Run: headless pygame with SDL's dummy video driver; simulated clock (each Clock.tick advances the game by its frame time, no real sleeping); random seed 0; keys injected as events and as key.get_pressed() state; mouse plan: one left click at the window centre at the start of phase 2, then a move to the lower-right quarter at the start of phase 3.
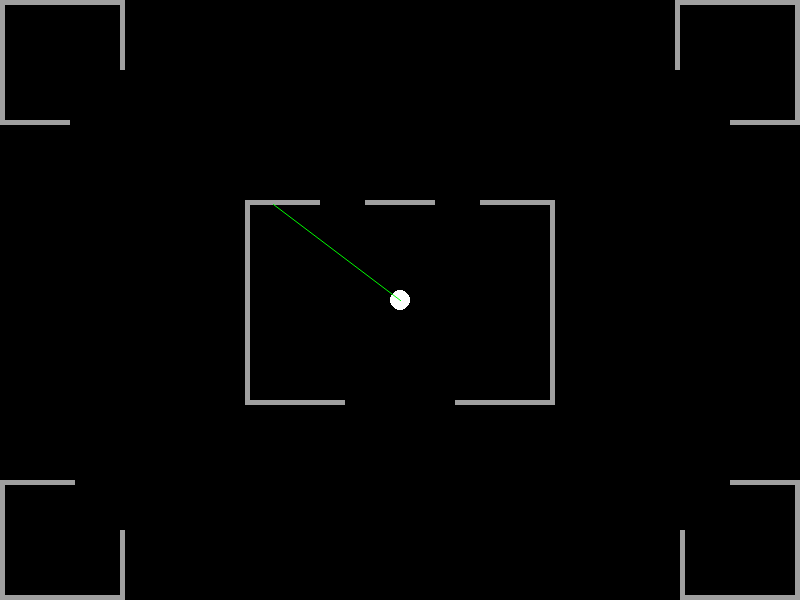
Frame 1 of 4 · flips 1–60 · no input
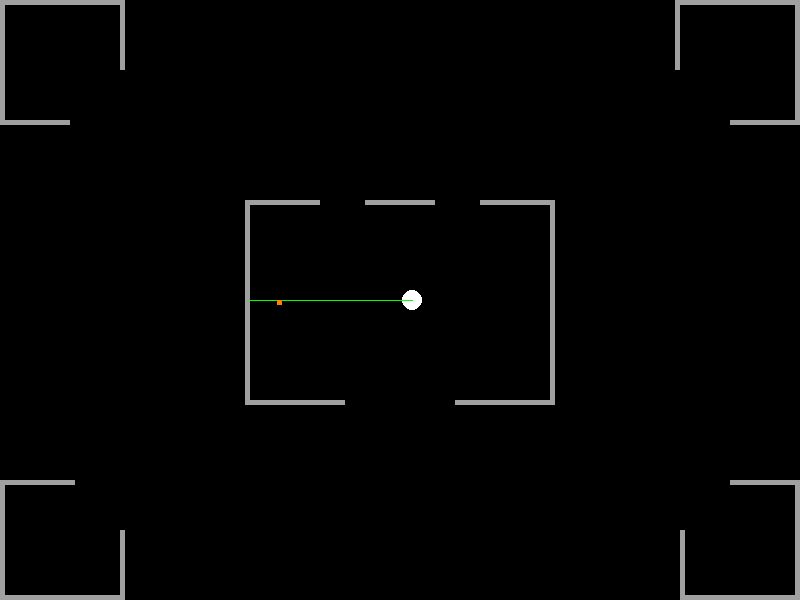
Frame 2 of 4 · flips 61–180 · clicked the window centre · tapped SPACE, RETURN · held RIGHT (→), D
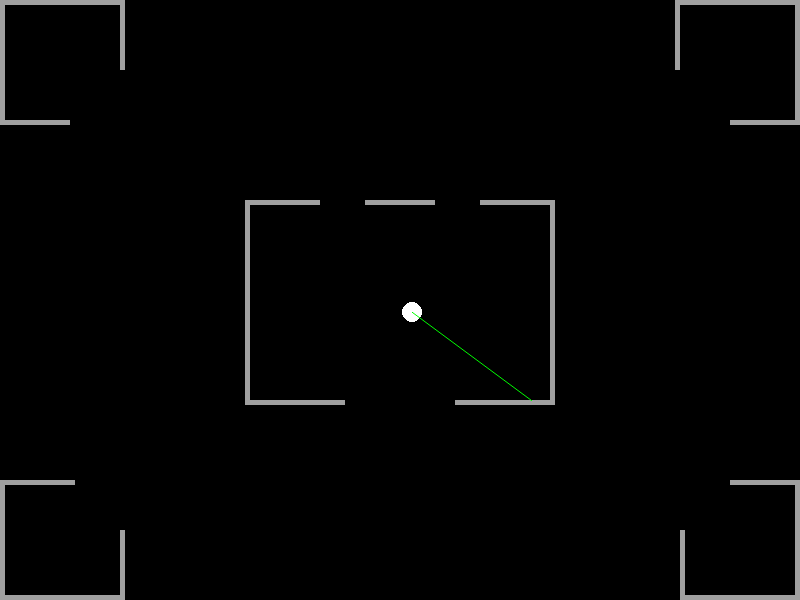
Frame 3 of 4 · flips 181–300 · moved the mouse to the lower-right quarter · held DOWN (↓), S
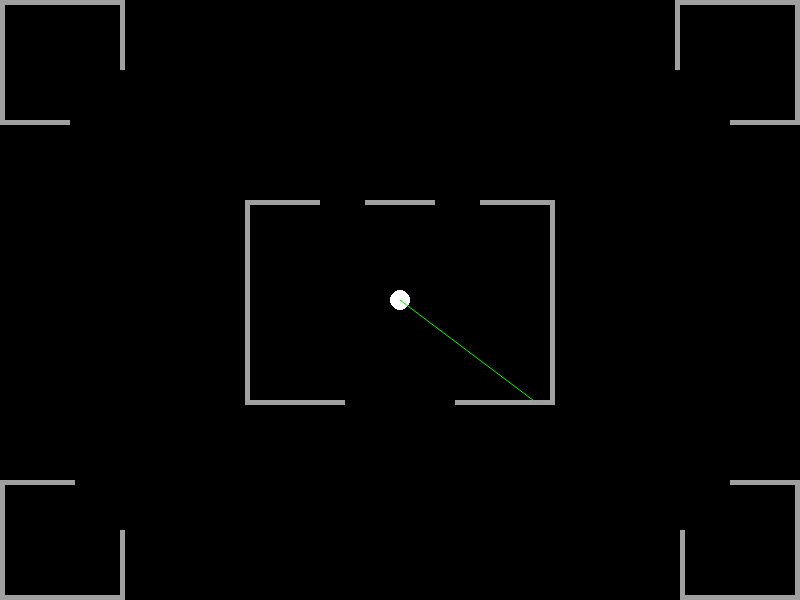
Frame 4 of 4 · flips 301–420 · held LEFT (←), A, UP (↑), W

The pygame program that drew these frames:

import sys
import pygame
from pygame.locals import *
from typing import Sequence, List, Tuple
from pygame import Vector2, Rect

'''
    Exit the game
'''
def exit() -> None:
    pygame.quit()
    sys.exit()

'''
    Update screen surface
'''
def update_screen() -> None:
    pygame.display.flip()
    tela.fill([0]*3)

'''
    Calc the line slope of a line
'''
def line_slope(origin: Vector2, direction: Vector2) -> float:
        slope = 0

        if direction.x != origin.x and direction.y != origin.y:
            slope_direction = origin.y - direction.y if direction.y < origin.y else direction.y - origin.y
            slope = slope_direction / (direction.x - origin.x)

        return slope

'''
    Calculates a vector from the a origin into a direction
'''
def raycast(origin: Vector2, direction: Vector2, max_length: Vector2) -> Vector2:
     # Calc raycast line
        ray = Vector2(0, 0)
        ray_line_slope = line_slope(origin, direction)

        # Case line slope is zero and raycast is a horizontal line
        if direction.x == origin.x:
            ray.x = direction.x
            ray.y = max_length.y if direction.y > origin.y else 0
        
        # Case line slope is zero and raycast is a vertical line
        elif direction.y == origin.y:
            ray.y = direction.y
            ray.x = max_length.x if direction.x > origin.x else 0
        
        # Case line slope is no-zero and raycast is a sloped line
        else:
            ray.y = 0 if direction.y < origin.y else max_length.y
            slope_direction = (direction.y - ray.y) if direction.y < origin.y else (ray.y - direction.y)
            ray.x = direction.x + (slope_direction / ray_line_slope)

        return ray

'''
    Simulates a collision in raycast
'''
def raycast_with_collision(origin: Vector2, direction: Vector2, max_length: Vector2, collision_list) -> Vector2:
    ray = raycast(origin, direction, max_length)

    if collision_list is not None:
        for i in collision_list:
            try:
                limit_start, limit_end = i.clipline(origin, ray)
                if origin.distance_squared_to(Vector2(limit_start)) < origin.distance_squared_to(ray):
                    ray = Vector2(limit_start)
            except:
                continue

    return ray
    
'''
    Gets de mouse position as a pygame.math.Vector2
'''
def mouse_position() -> Vector2:
    return Vector2(pygame.mouse.get_pos())

'''
    Returns a string where has the collision with player
'''
def get_collision_direction(rects: List[Rect]) -> List[str]:
    collide_list: List[str] = []
    
    for rect in rects:
        if player.colliderect(rect):
            if player.top <= rect.bottom and player.bottom > rect.bottom:
                collide_list.append("top")

            if player.bottom >= rect.top and player.top < rect.top:
                collide_list.append("bottom")
            
            if player.right >= rect.left and player.left < rect.left:
                collide_list.append("right")
            
            if player.left <= rect.right and player.right > rect.right:
                collide_list.append("left")

    return collide_list

'''
    Returns a Vector2 with a montion sense: 1 for fowards or -1 for backwards 
'''
def get_motion_sense(origin: Vector2, direction: Vector2) -> Vector2:
    sense = Vector2(1, 1)

    if origin.x > direction.x:
        sense.x = -1
    
    if origin.y > direction.y:
        sense.y = -1

    return sense

'''
    Returns boolean that represents if bulltes to collide
'''
def projectile_collided(projectile_origin: Vector2, projectile_direction: Vector2, rects: List[Rect]) -> bool:
    collision = False

    if projectile_origin.x > projectile_direction.x and projectile_origin.y > projectile_direction.y:
        if projectile_origin.x <= projectile_direction.x and projectile_origin.y <= projectile_direction.y:
            collision = True
    elif projectile_origin.x > projectile_direction.x and projectile_origin.y < projectile_direction.y:
        if projectile_origin.x <= projectile_direction.x and projectile_origin.y >= projectile_direction.y:
            collision = True
    elif projectile_origin.x < projectile_direction.x and projectile_origin.y < projectile_direction.y:
        if projectile_origin.x >= projectile_direction.x and projectile_origin.y >= projectile_direction.y:
            collision = True
    elif projectile_origin.x < projectile_direction.x and projectile_origin.y < projectile_direction.y:
         if projectile_origin.x >= projectile_direction.x and projectile_origin.y <= projectile_direction.y:
            collision = True

    return collision
'''
    Updates the variable player_position
'''
def player_move() -> None:
    key = pygame.key.get_pressed()
    collision = get_collision_direction(walls)

    if not "top" in collision:
        if key[K_w]:
            player_position.y -= 0.1
    
    if not "bottom" in collision:
        if key[K_s]:
            player_position.y += 0.1

    if not "left" in collision:
        if key[K_a]:
            player_position.x -= 0.1
    
    if not "right" in collision:
        if key[K_d]:
            player_position.x += 0.1

'''
    Call functions to update the game loop
'''
def update() -> None:
    
    update_screen()
    player_move()

    for event in pygame.event.get():
        if event.type == WINDOWCLOSE:
            exit()
            return False
    
    return True

'''
    Constants and variables for the game to works
'''
inGame = True
walls: List[Rect] = []
tela_size = Vector2((800, 600))
tela_center = Vector2(tela_size.x / 2, tela_size.y / 2)
tela = pygame.display.set_mode(tela_size)
player_position = Vector2(tela_center)
player_size = 10
bullets: List[Tuple[bool, Vector2, Vector2, Vector2, Vector2]] = []
clock = pygame.time.Clock()
fire_rate = 10
waiting_time = fire_rate
bullet_speed = 1

'''
    main loop responsible for drawing things on the screen
'''
while inGame:
    inGame = update()
    delta_time = pygame.time.get_ticks()

    walls = [
        pygame.draw.rect(tela, [160]*3, (0, 0, 5, 120)),
        pygame.draw.rect(tela, [160]*3, (5, 0, 115, 5)),
        pygame.draw.rect(tela, [160]*3, (0, 120, 70, 5)),
        pygame.draw.rect(tela, [160]*3, (120, 0, 5, 70)),
        pygame.draw.rect(tela, [160]*3, (120, 0, 5, 70)),
        pygame.draw.rect(tela, [160]*3, (120, 0, 5, 70)),

        pygame.draw.rect(tela, [160]*3, (tela_size.x - 5, 0, 5, 120)),
        pygame.draw.rect(tela, [160]*3, (tela_size.x - 120, 0, 115, 5)),
        pygame.draw.rect(tela, [160]*3, (tela_size.x - 125, 0, 5, 70)),
        pygame.draw.rect(tela, [160]*3, (tela_size.x - 70, 120, 70, 5)),

        pygame.draw.rect(tela, [160]*3, (0, tela_size.y - 120, 5, 120)),
        pygame.draw.rect(tela, [160]*3, (5, tela_size.y - 5, 115, 5)),
        pygame.draw.rect(tela, [160]*3, (120, tela_size.y - 70, 5, 70)),
        pygame.draw.rect(tela, [160]*3, (5, tela_size.y - 120, 70, 5)),

        pygame.draw.rect(tela, [160]*3, (tela_size.x - 5, tela_size.y - 120, 5, 120)),
        pygame.draw.rect(tela, [160]*3, (tela_size.x - 120, tela_size.y - 5, 115, 5)),
        pygame.draw.rect(tela, [160]*3, (tela_size.x - 120, tela_size.y - 70, 5, 70)),
        pygame.draw.rect(tela, [160]*3, (tela_size.x - 70, tela_size.y - 120, 70, 5)),

        pygame.draw.rect(tela, [160]*3, (tela_center.x - 150, tela_center.y - 100, 70, 5)),
        pygame.draw.rect(tela, [160]*3, (tela_center.x - 35, tela_center.y - 100, 70, 5)),
        pygame.draw.rect(tela, [160]*3, (tela_center.x + 80, tela_center.y - 100, 70, 5)),

        pygame.draw.rect(tela, [160]*3, (tela_center.x - 155, tela_center.y - 100, 5, 200)),
        pygame.draw.rect(tela, [160]*3, (tela_center.x + 150, tela_center.y - 100, 5, 200)),
        pygame.draw.rect(tela, [160]*3, (tela_center.x - 155, tela_center.y + 100, 100, 5)),
        pygame.draw.rect(tela, [160]*3, (tela_center.x + 55, tela_center.y + 100, 100, 5)),
    ]

    ray = raycast_with_collision(player_position, mouse_position(), tela_size, walls)
    player = pygame.draw.circle(tela, [255]*3, player_position, player_size)
    raycast_line = pygame.draw.aaline(tela, [0, 255, 0], player_position, ray)

    left_click, scroll_click, right_click = pygame.mouse.get_pressed()
    
    if left_click:
        if waiting_time == fire_rate:
            start_position = Vector2(player_position.x - 2.5, player_position.y - 2.5)
            sense = get_motion_sense(start_position, ray)
            bullets.append((False, sense, start_position, ray, Vector2(5, 5)))
            waiting_time = 0
        else:
            waiting_time += abs(pygame.time.get_ticks() - delta_time)

    for bullet in bullets:
        bullet_collide, bullet_sense, bullet_origin, bullet_direction, bullet_size = bullet
        
        if bullet_collide:
            bullets.remove(bullet)
        else:
            collide_x = False
            collide_y = False
            delta = Vector2(abs(bullet_origin.x - bullet_direction.x), abs(bullet_origin.y - bullet_direction.y))
            position = Vector2(bullet_origin.x, bullet_origin.y)
            
            if bullet_direction.y < bullet_origin.y:
                if bullet_sense.y < 0:
                    position.y = bullet_origin.y - bullet_speed
                else:
                    collide_y = True
            else:
                if bullet_sense.y > 0:
                    position.y = bullet_origin.y + bullet_speed
                else:
                    collide_y = True

            if bullet_direction.x < bullet_origin.x:
                if bullet_sense.x < 0:
                    position.x = bullet_origin.x - bullet_speed
                else:
                    collide_x = True

            else:
                if bullet_sense.x > 0:
                    position.x = bullet_origin.x +bullet_speed
                else:
                    collide_x = True

            if collide_x and collide_y:
                bullet_collide = True
            
            bullet_origin = position
            bullet_collide = projectile_collided(bullet_origin, bullet_direction, walls) | bullet_collide
            bullets[bullets.index(bullet)] = (bullet_collide, bullet_sense, bullet_origin, bullet_direction, bullet_size)

            pygame.draw.rect(tela, [255, 127, 0], (bullet_origin, bullet_size))
        
